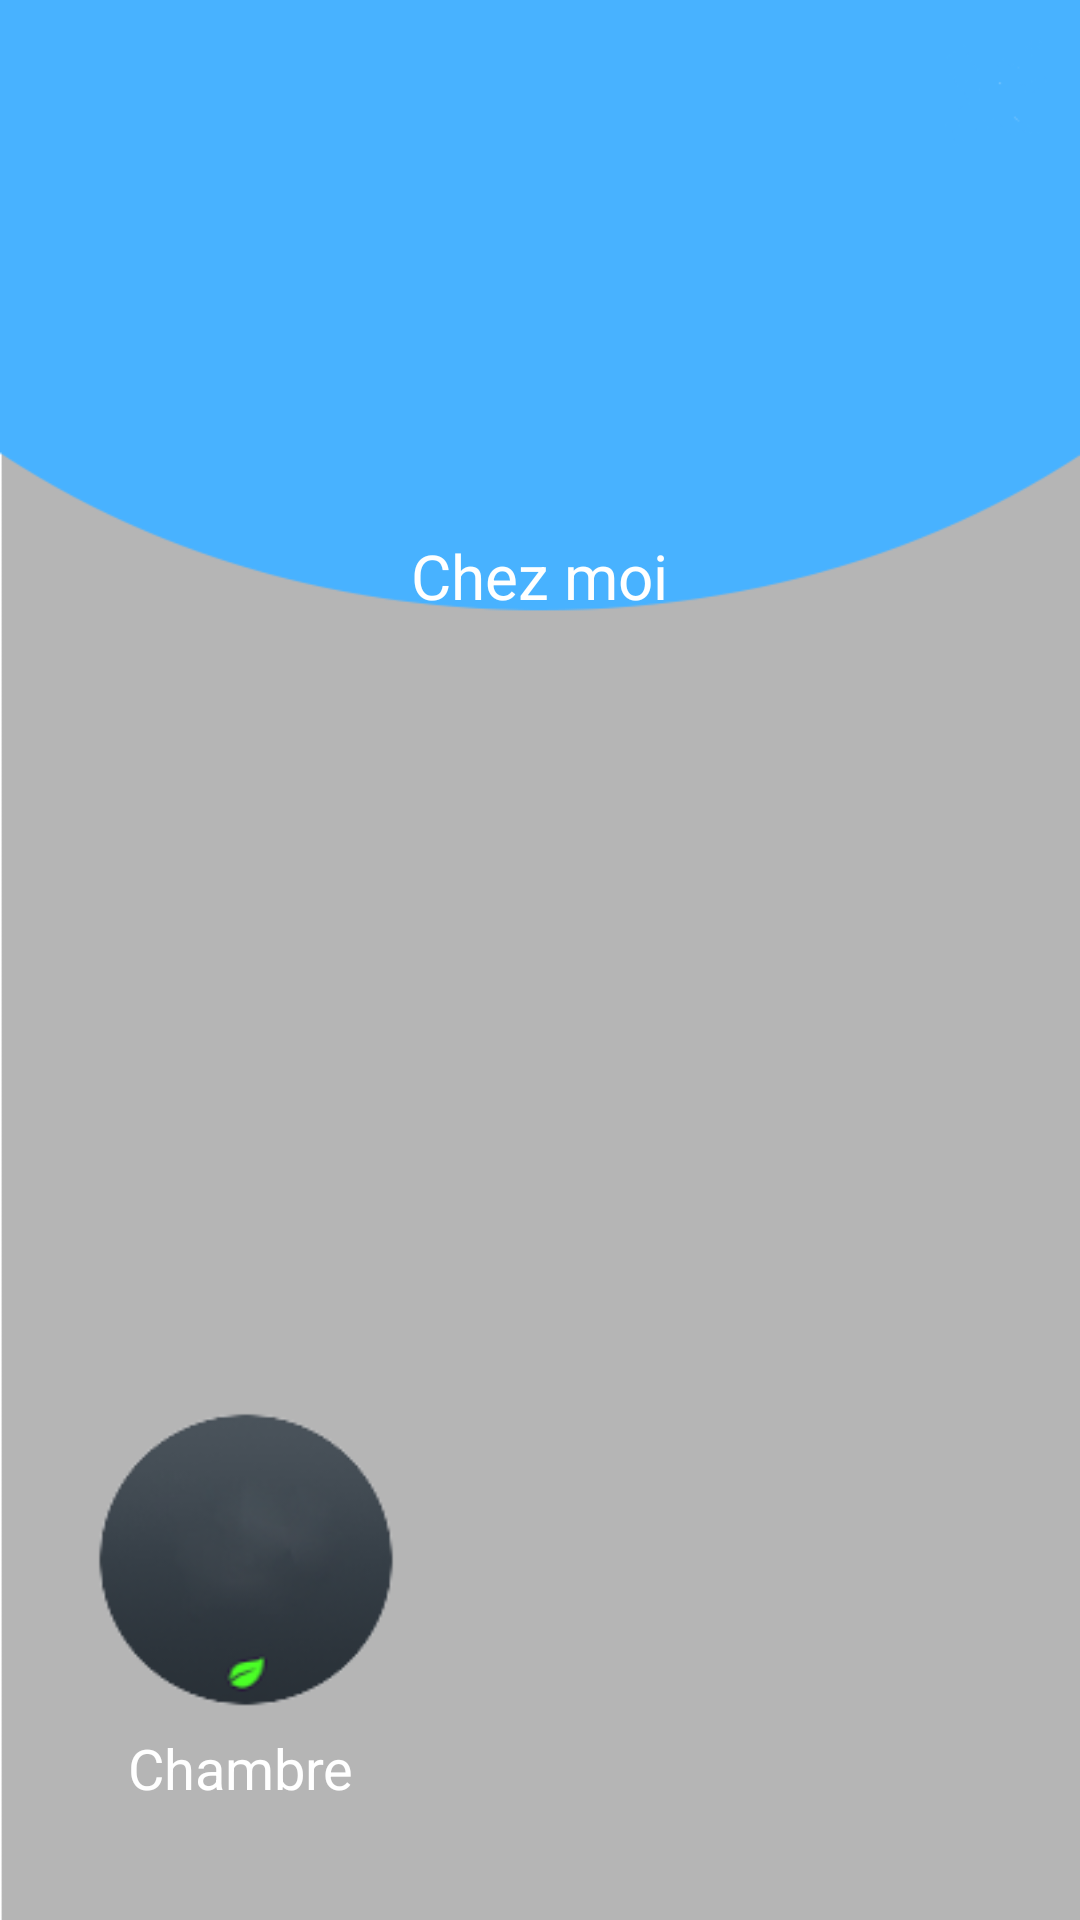

Reconstruct the res/layout file that produces this screen, plus the resources it refers to.
<!-- AndroidManifest.xml: application theme android:Theme.NoTitleBar.Fullscreen -->
<!-- res/layout/activity_main_page.xml -->
<FrameLayout xmlns:android="http://schemas.android.com/apk/res/android"
    xmlns:tools="http://schemas.android.com/tools" android:layout_width="match_parent"
    android:layout_height="match_parent" android:background="@drawable/background" tools:context=".MainPage">

    
    <TextView android:id="@+id/fullscreen_content" android:layout_width="match_parent"
        android:layout_height="match_parent"
        android:gravity="center"
        android:keepScreenOn="true"
        android:textColor="#33b5e5"
        android:textSize="50sp"
        android:textStyle="bold" />

    
    <RelativeLayout
        android:id="@+id/background"
        android:layout_width="match_parent"
        android:layout_height="match_parent"
        android:layout_gravity="center"
        android:fitsSystemWindows="true">

        <LinearLayout android:id="@+id/fullscreen_content_controls"
            android:layout_width="match_parent" android:layout_height="wrap_content"
            android:layout_gravity="bottom|center_horizontal" android:orientation="horizontal"
            tools:ignore="UselessParent">

        </LinearLayout>

        <ImageView
            android:id="@+id/imageView2"
            android:layout_width="110dp"
            android:layout_height="110dp"
            android:layout_below="@+id/fullscreen_content_controls"
            android:layout_centerHorizontal="true"
            android:layout_gravity="center"
            android:layout_marginTop="68dp"
            android:src="@drawable/logo" />

        <TextView
            android:id="@+id/tvChezMoi"
            android:layout_width="wrap_content"
            android:layout_height="wrap_content"
            android:layout_below="@+id/imageView2"
            android:layout_centerHorizontal="true"
            android:text="Chez moi"
            android:textAppearance="?android:attr/textAppearanceMedium"
            android:textSize="10pt"
            android:typeface="normal" />

        <ImageView
            android:id="@+id/imageViewChambre"
            android:layout_width="110dp"
            android:layout_height="110dp"
            android:layout_above="@+id/textView2"
            android:layout_toLeftOf="@+id/tvChezMoi"
            android:layout_toStartOf="@+id/tvChezMoi"
            android:src="@drawable/temp" />

        <TextView
            android:id="@+id/textView2"
            android:layout_width="wrap_content"
            android:layout_height="wrap_content"
            android:layout_alignParentBottom="true"
            android:layout_marginBottom="38dp"
            android:layout_marginEnd="7dp"
            android:layout_marginRight="7dp"
            android:layout_toLeftOf="@+id/imageView2"
            android:layout_toStartOf="@+id/imageView2"
            android:text="Chambre"
            android:textAppearance="?android:attr/textAppearanceMedium"
            android:textColor="#ffffff"
            android:textSize="9pt"
            android:typeface="normal" />

        <TextView
            android:id="@+id/tvMeteo"
            android:layout_width="250dp"
            android:layout_height="25dp"
            android:layout_alignParentEnd="false"
            android:layout_below="@+id/tvChezMoi"
            android:layout_centerHorizontal="true"
            android:textAlignment="center"
            android:textAppearance="?android:attr/textAppearanceMedium"
            android:textColor="#8d8b8b" />

        <TextView
            android:id="@+id/tvDeg"
            android:layout_width="55dp"
            android:layout_height="55dp"
            android:layout_alignLeft="@+id/textView2"
            android:layout_alignStart="@+id/textView2"
            android:layout_alignTop="@+id/imageViewChambre"
            android:layout_marginTop="25dp"
            android:textAppearance="?android:attr/textAppearanceLarge"
            android:textColor="#ffffff"
            android:textSize="38dp"
            android:typeface="normal" />

        <TextView
            android:id="@+id/tvDecDeg"
            android:layout_width="20dp"
            android:layout_height="35dp"
            android:layout_alignEnd="@+id/textView2"
            android:layout_alignRight="@+id/textView2"
            android:layout_alignTop="@+id/imageViewChambre"
            android:layout_marginEnd="10dp"
            android:layout_marginRight="10dp"
            android:layout_marginTop="15dp"
            android:textAppearance="?android:attr/textAppearanceLarge"
            android:textColor="#ffffff"
            android:textSize="25dp" />

    </RelativeLayout>

</FrameLayout>
<!-- resources referenced by this layout -->
<resources>
  <!-- drawable background: png bitmap (drawable, 8964 bytes) -->
  <!-- drawable temp: png bitmap (drawable, 9271 bytes) -->
</resources>
